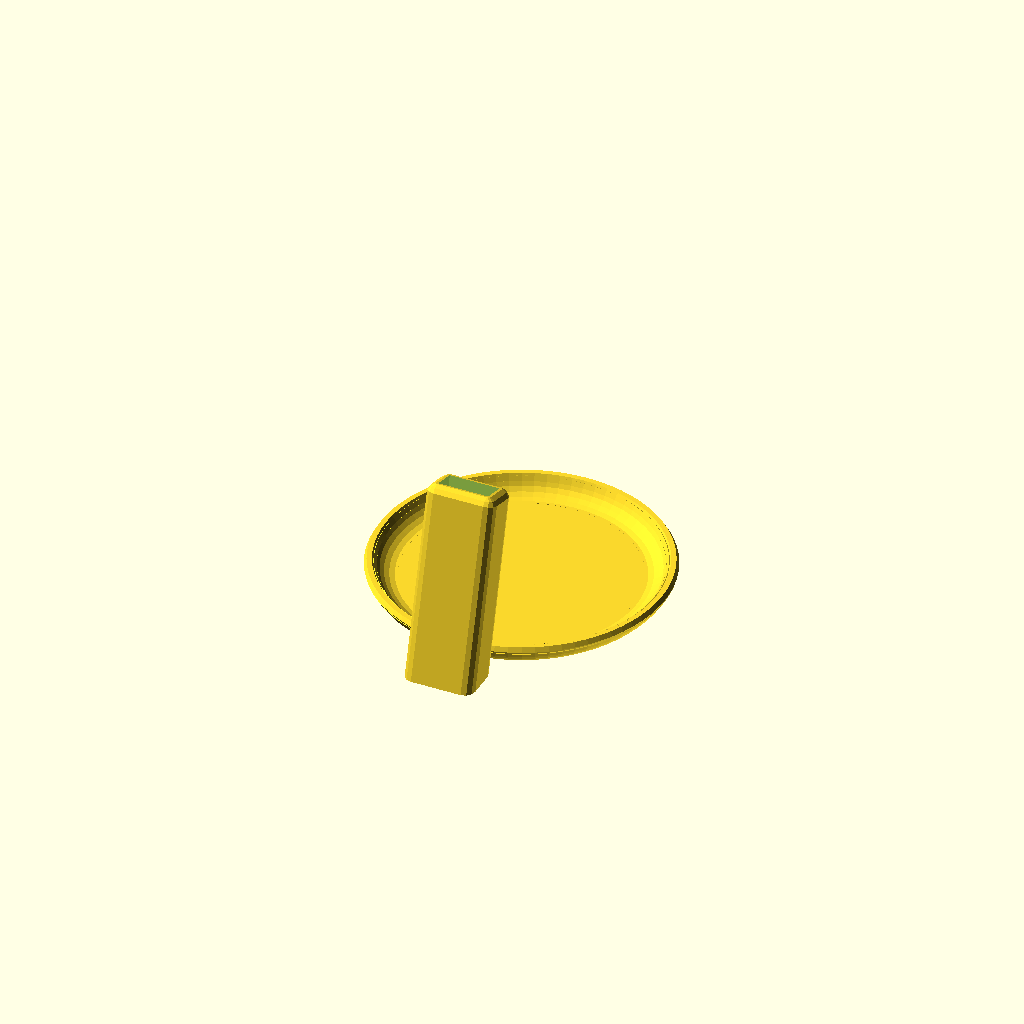
Cell 1 — every parameter at its default value.
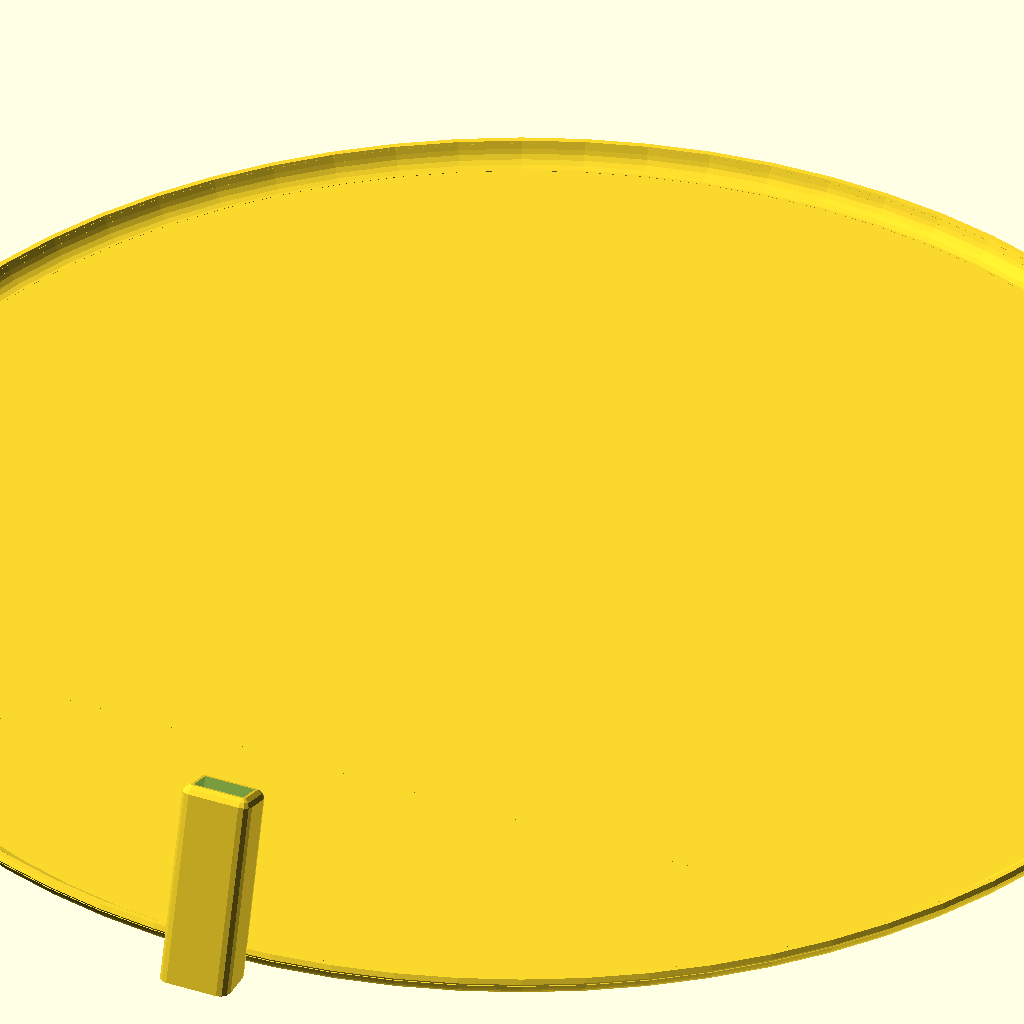
Cell 2: dish_d = 240 (everything else at default).
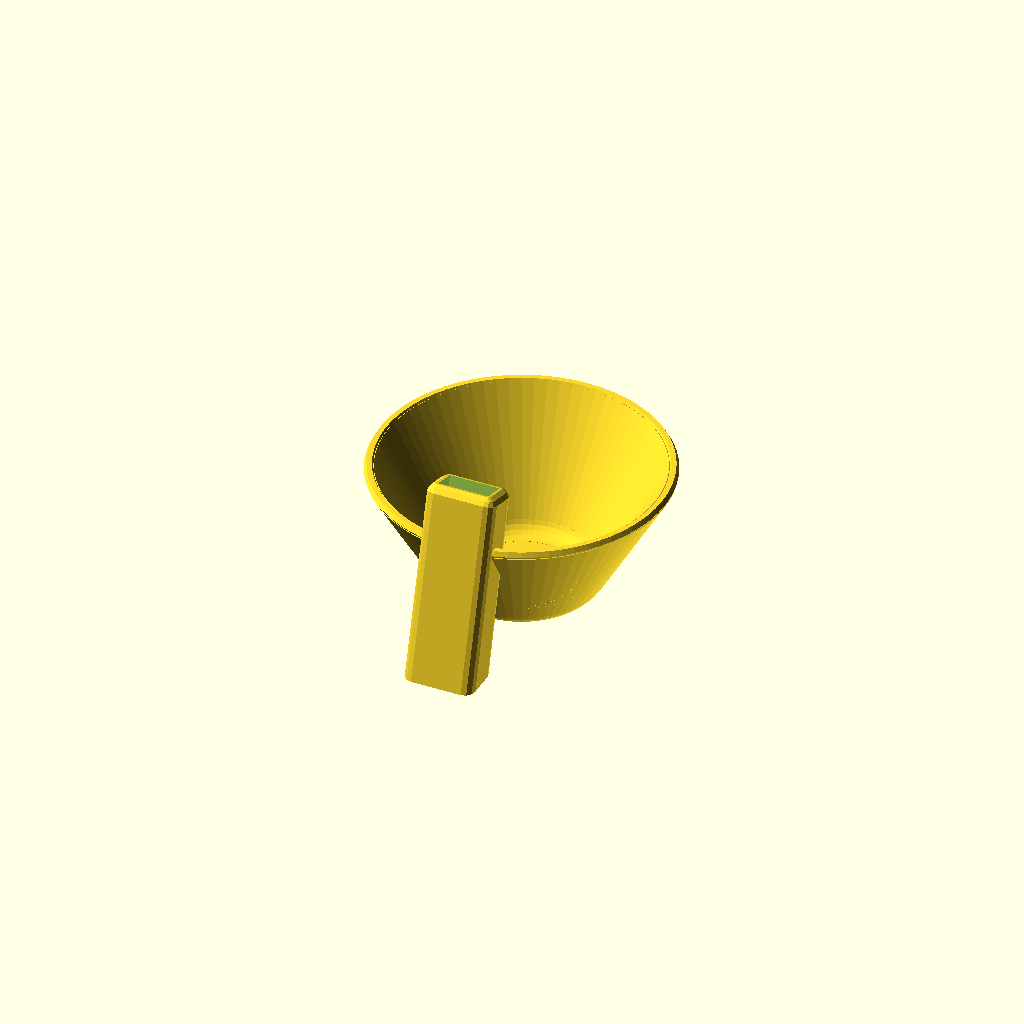
Cell 3: dish_h = 24 (everything else at default).
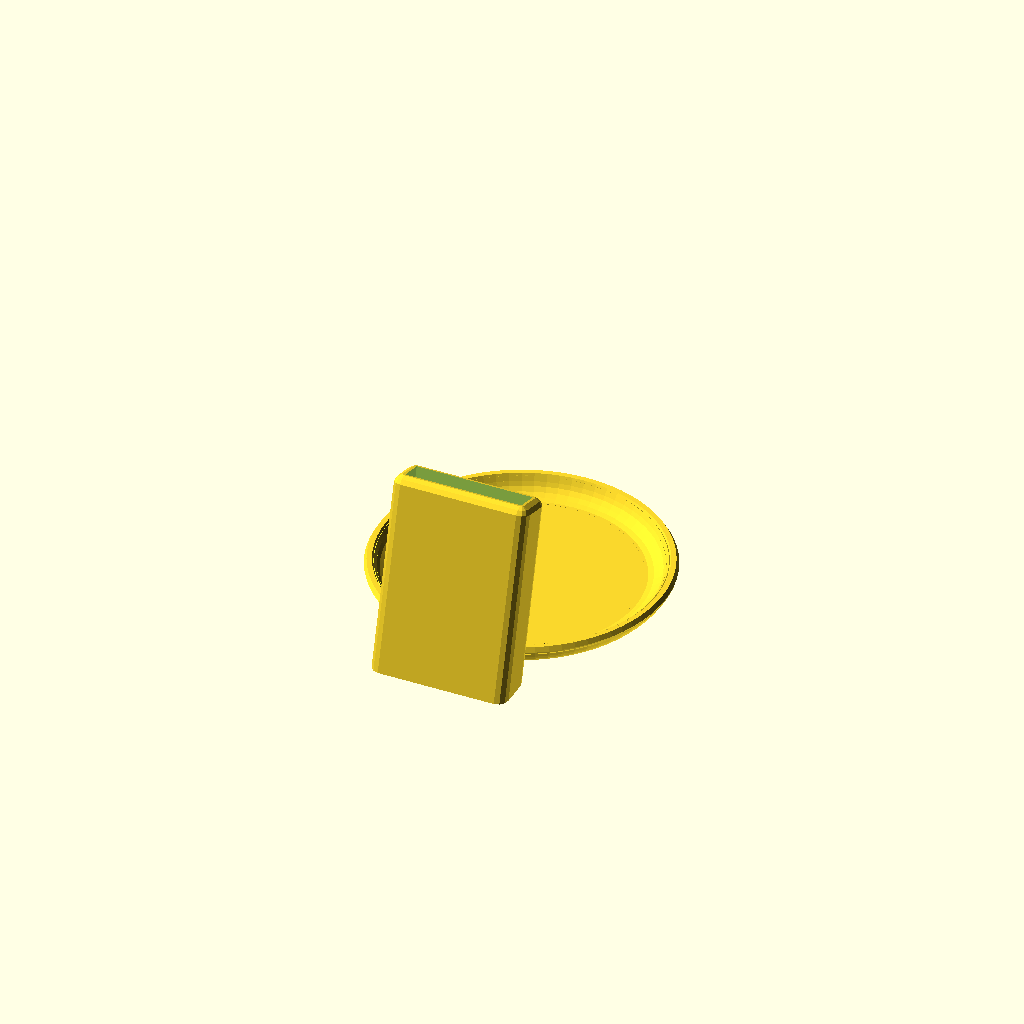
Cell 4 — grip_width set to 20, the other parameters unchanged.
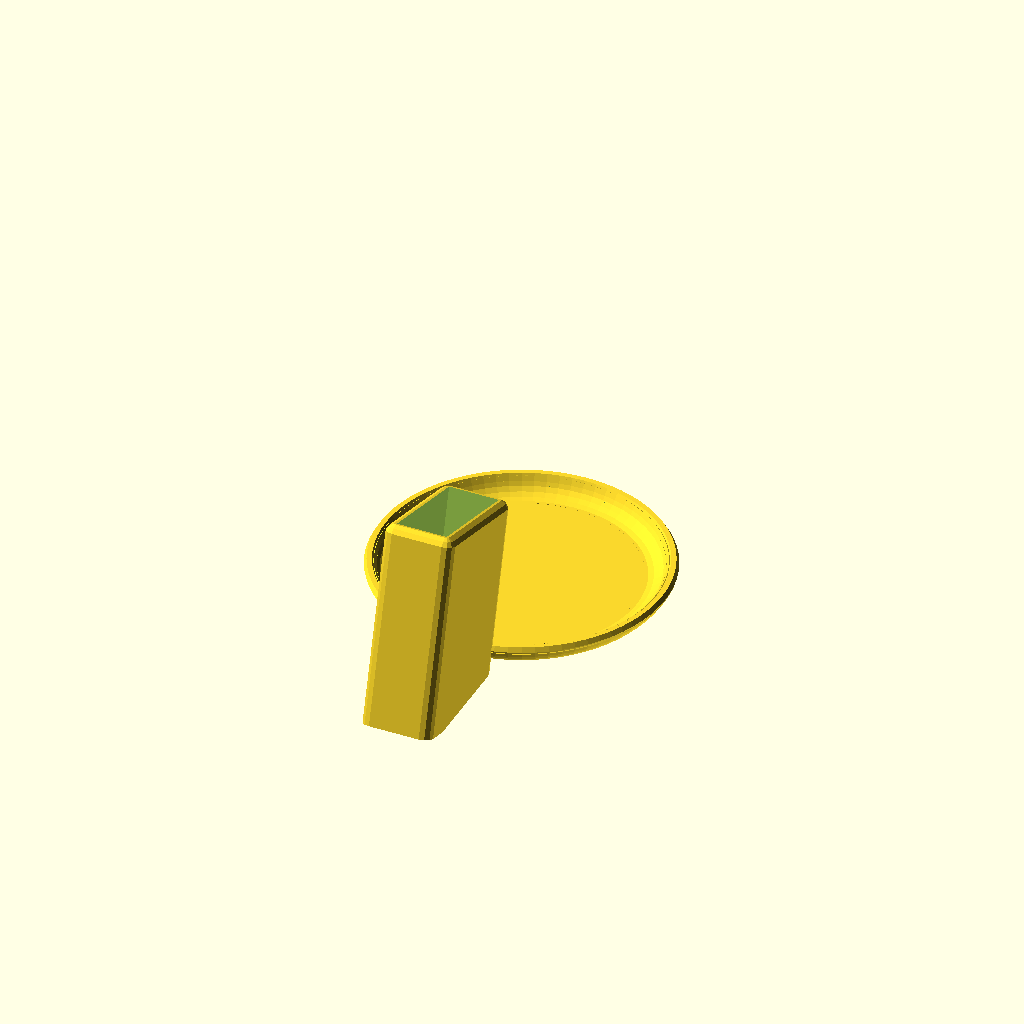
Cell 5: grip_thickness = 20 (everything else at default).
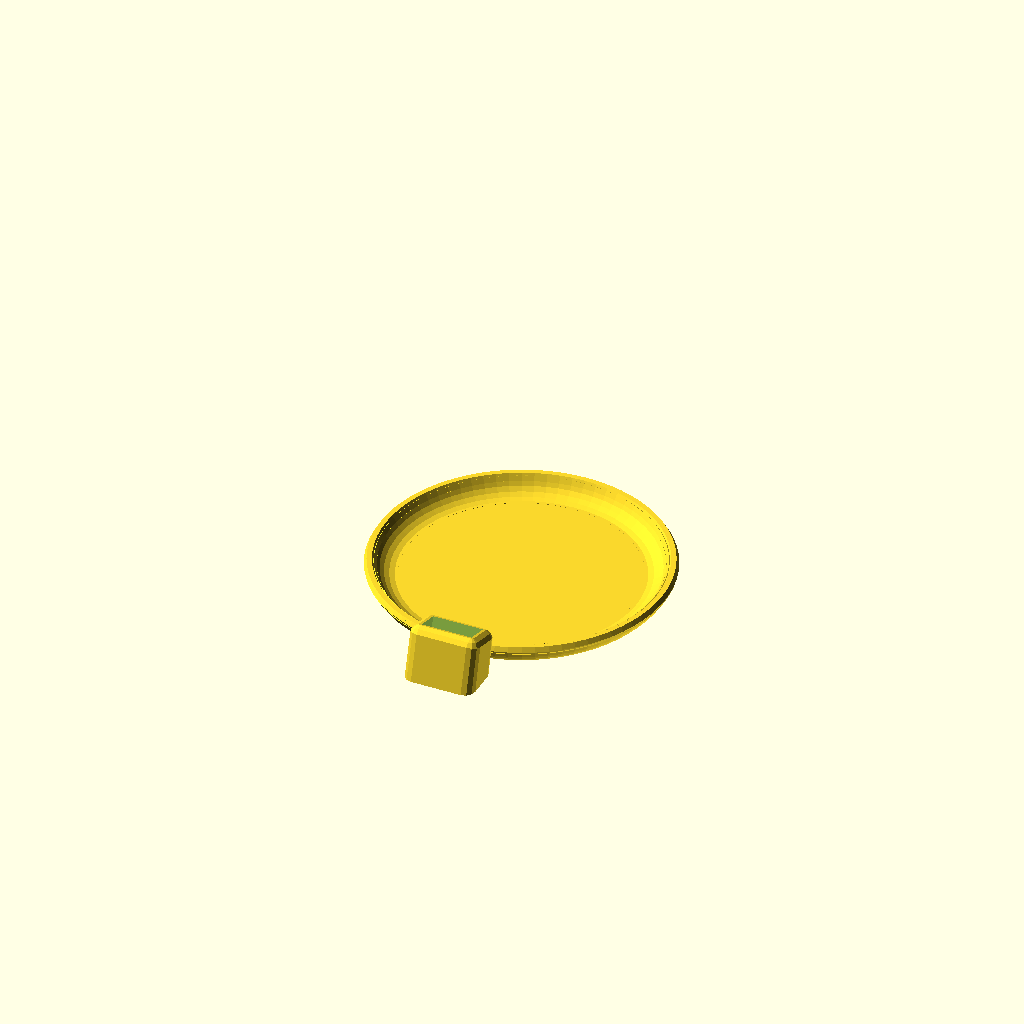
Cell 6: holder_length = 5 (everything else at default).
All cells are drawn from one camera (rotation 55°, 0°, 25°, orthographic, colour scheme Cornfield), so only the parameter changes between them.
OpenSCAD source file inputs/thingiverse/files/thing-3926582/files/spoon-holder.scad:
// -*- mode: SCAD ; c-file-style: "ellemtel" ; coding: utf-8 -*-
//
// tea spoon holder
//
// (c) 2018-2019 Roland Sieker <ospalh@gmail.com>
// Licence: CC-BY-SA 4.0

/* [Global] */

// Set this to "render" and click on "Create Thing" when done with the setup.
preview = 1; // [0:render, 1:preview]

/* [Sizes] */

// Diameter of the dish
dish_d = 50;  // [30:0.5:240]
// Hight of the dish
dish_h = 5; // [5:0.25:24]
grip_width = 8; // [3:0.1:20]
grip_thickness = 3.6; // [1:0.1:20]
holder_length = 30; // [5:1:50]

/* [Hidden] */

// Done with the customizer

// *******************************************************
// Extra parameters. These can be changed reasonably safely.


w = 1.8;  // Wall width
// p = 1.2;  // Bottom, top plate hight
c = 1;  // Clearance
dish_angle = 60; // Overhangs much below 60 degrees are a problem for me
r_r = 4;  // rounding radius, dish
// For the spoon rest thing we use w as rounding radius.
spoon_angle = 15;
g_thick = grip_thickness + c;
g_w = grip_width + c;

// *******************************************************
// Some shortcuts. These shouldn't be changed

tau = 2 * PI;  // pi is still wrong. tau = circumference / r

xy_factor = 1/tan(dish_angle);
// To get from a hight to a horizontal width inclined correctly
z_factor = tan(dish_angle);  // The other way around

r_d = dish_d/2;
r_a = r_r + w;
r_m = r_r + w/2;

x_k = r_m * sin(dish_angle);
h_k = r_m * (1 - cos(dish_angle));
h_r = dish_h - h_k - w;
x_r = h_r * xy_factor;
l_r = sqrt(h_r*h_r+x_r*x_r);
r_z = r_d - x_r - x_k;

some_distance = 50;
ms = 0.01;  // Muggeseggele.

// fn for differently sized objects and fs, fa; all for preview or rendering.
pna = 40;
pnb = 15;
pa = 5;
ps = 1;
rna = 180;
rnb = 30;
ra = 2;
rs = 0.25;
function na() = (preview) ? pna : rna;
function nb() = (preview) ? pnb : rnb;
$fs = (preview) ? ps : rs;
$fa = (preview) ? pa : ra;

// *******************************************************
// End setup



// *******************************************************
// Generate the parts

full_holder();

// holder();
// dish();
// 2d_dish();
// holder();
// upright_holder();

// *******************************************************
// Code for the parts themselves


module full_holder()
{
   difference()
   {
      union()
      {
         shift_and_cut()
         {
            massive_holder();
         }
         dish();
      }
      shift_and_cut()
      {
         holder_hollow();
      }
   }
}

module shift_and_cut()
{
   translate([0,-w-g_thick/2-r_d,0])
   {
      intersection()
      {

         rotate([-spoon_angle,0, 0])
         {
            children();
         }
         translate([0,0,2*holder_length])
         {
            cube(4*holder_length, center=true);
         }

      }
   }
}


module massive_holder()
{
   hull()
   {
      translate([0,0,holder_length+w])
      {
         translate([g_w/2, g_thick/2, 0])
         {
            sphere(r=w);
         }
         translate([-g_w/2, g_thick/2, 0])
         {
            sphere(r=w);
         }
         translate([g_w/2, -g_thick/2, 0])
         {
            sphere(r=w);
         }
         translate([-g_w/2, -g_thick/2, 0])
         {
            sphere(r=w);
         }
      }
      translate([0,0,-w])
      {
         translate([g_w/2, g_thick/2, 0])
         {
            cylinder(r=w, h=ms);
         }
         translate([-g_w/2, g_thick/2, 0])
         {
            cylinder(r=w, h=ms);
         }
         translate([g_w/2, -g_thick/2, 0])
         {
            cylinder(r=w, h=ms);
         }
         translate([-g_w/2, -g_thick/2, 0])
         {
            cylinder(r=w, h=ms);
         }

      }
   }
}

module holder_hollow()
{
   translate([0,0,holder_length/2+2*w])
   {
      cube([g_w, g_thick, holder_length+2*w], center=true);
   }
}



module dish()
{
   rotate_extrude()
   {
      2d_dish();
   }
}


module 2d_dish()
{
   square([r_z,w]);
   translate([r_z-ms,r_a])
   {
      difference()
      {
         circle(r=r_a);
         circle(r=r_r);
         translate([-1.5*r_a,0])
         {
            square(3*r_a, center=true);
         }
         rotate(dish_angle)
         {
            translate([0,-r_r-w-ms])
            {
               square([r_a+ms,r_r+r_a+w+ms]);
            }
         }
      }
   }

   translate([r_z+x_k, w/2+h_k])
   {
      rotate(dish_angle)
      {
         translate([-ms, -w/2])
         {
            square([l_r+2*ms,w]);
         }
      }
   }
   translate([r_d,dish_h-w/2])
   {
      circle(r=w/2);
   }
}
Parameter table extracted from the source (name, type, default, range or options):
preview: number, default 1, options 0, 1
dish_d: number, default 50, range 30 to 240, step 0.5
dish_h: number, default 5, range 5 to 24, step 0.25
grip_width: number, default 8, range 3 to 20, step 0.1
grip_thickness: number, default 3.6, range 1 to 20, step 0.1
holder_length: number, default 30, range 5 to 50, step 1
